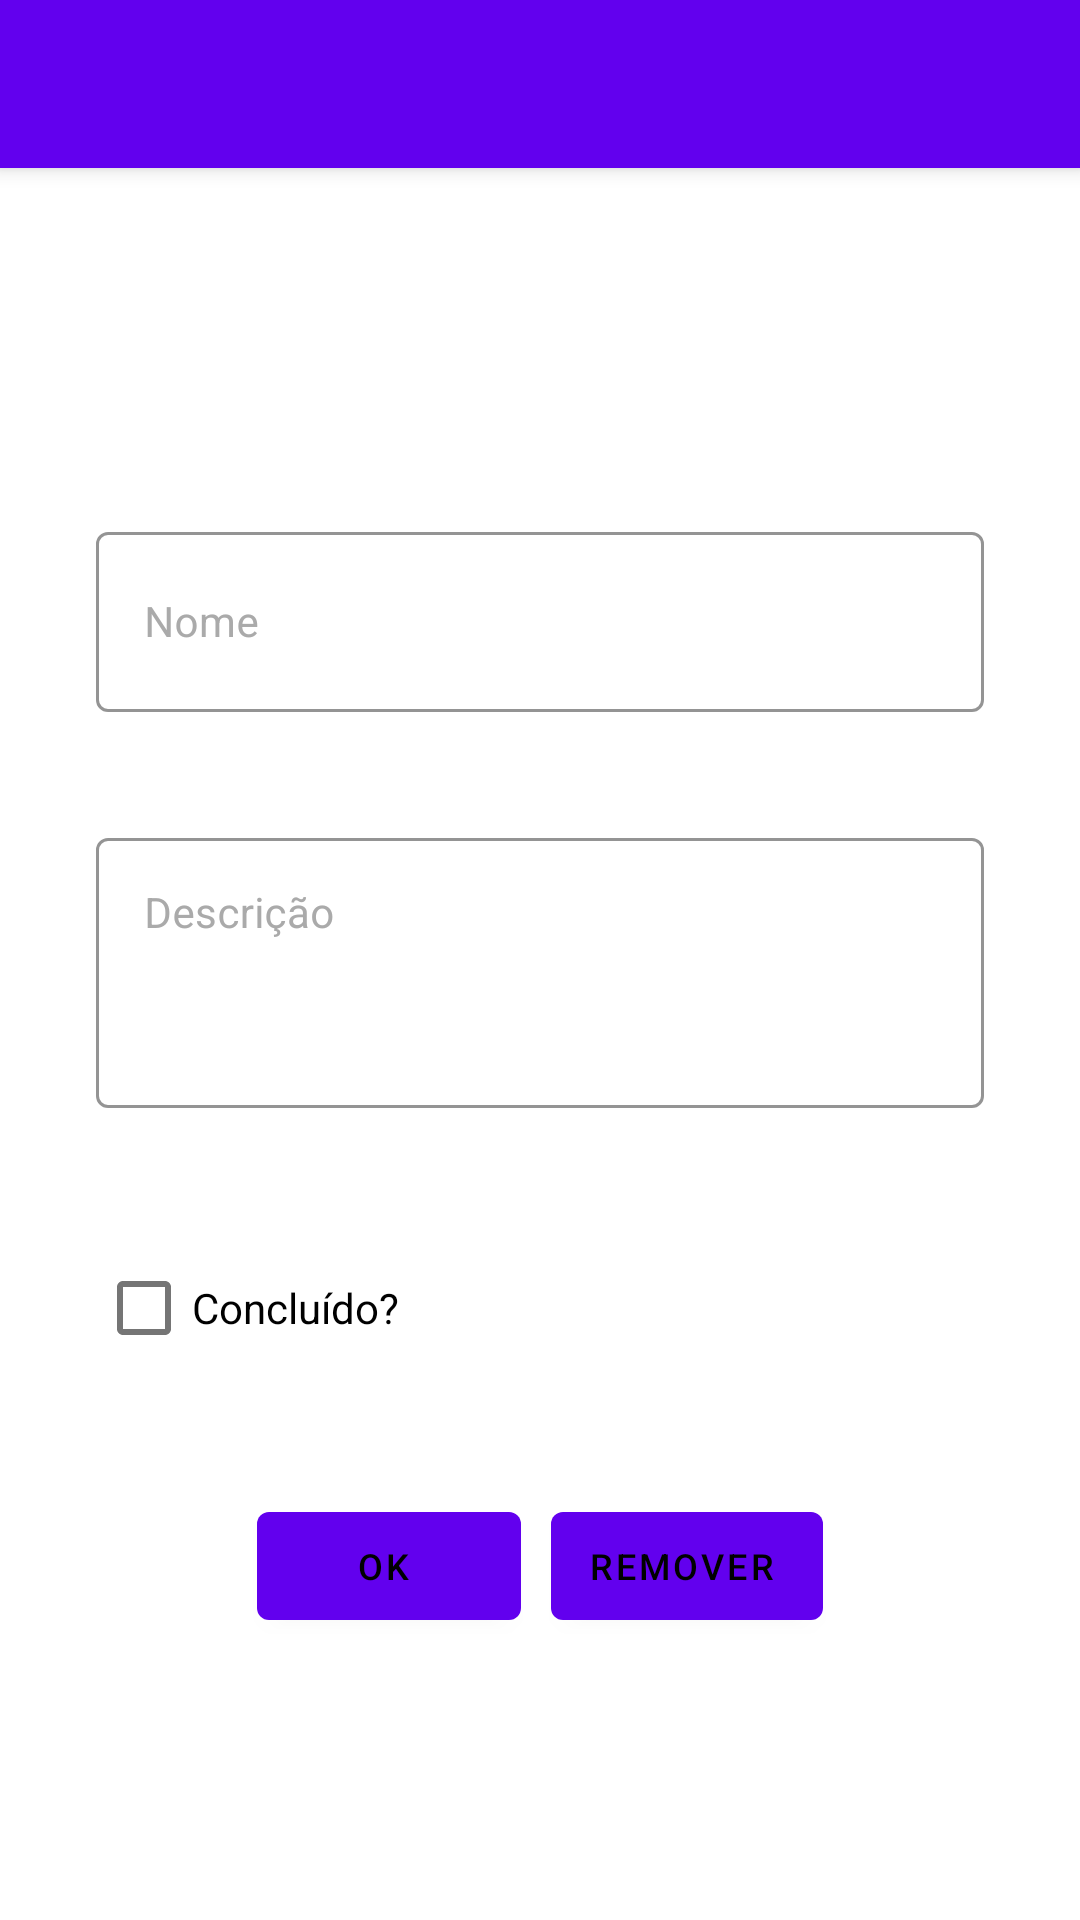

Android layout source for this screen:
<!-- AndroidManifest.xml: application theme Theme.Todolistandroid -->
<!-- res/layout/activity_tarefa_form.xml -->
<?xml version="1.0" encoding="utf-8"?>
<androidx.coordinatorlayout.widget.CoordinatorLayout xmlns:android="http://schemas.android.com/apk/res/android"
    xmlns:app="http://schemas.android.com/apk/res-auto"
    xmlns:tools="http://schemas.android.com/tools"
    android:layout_width="match_parent"
    android:layout_height="match_parent"
    tools:context=".view.PreferenciasActivity">

    <com.google.android.material.appbar.AppBarLayout
        android:layout_width="match_parent"
        android:layout_height="wrap_content"
        android:theme="@style/Theme.Todolistandroid.NoActionBar">

        <androidx.appcompat.widget.Toolbar
            android:id="@+id/toolbar"
            android:layout_width="match_parent"
            android:layout_height="?attr/actionBarSize"
            android:background="?attr/colorPrimary"
            app:theme="@style/ThemeOverlay.AppCompat.ActionBar" />

    </com.google.android.material.appbar.AppBarLayout>

    <androidx.constraintlayout.widget.ConstraintLayout
        android:layout_width="match_parent"
        android:layout_height="match_parent">

        <com.google.android.material.textfield.TextInputLayout
            android:id="@+id/data_layout"
            android:layout_width="match_parent"
            android:layout_height="60dp"
            android:layout_marginStart="32dp"
            android:layout_marginLeft="32dp"
            android:layout_marginTop="80dp"
            android:layout_marginEnd="32dp"
            android:layout_marginRight="32dp"
            android:baselineAligned="true"
            android:hint="@string/tarefa_data"
            android:textColorHint="@android:color/darker_gray"
            app:boxStrokeColor="@color/black"
            app:layout_constraintStart_toStartOf="parent"
            app:layout_constraintTop_toTopOf="parent">

            <TextView
                android:id="@+id/data"
                android:layout_width="match_parent"
                android:layout_height="wrap_content"
                android:textSize="20sp"
                android:text=""
                tools:text="@string/tarefa_data" />

        </com.google.android.material.textfield.TextInputLayout>

        <com.google.android.material.textfield.TextInputLayout
            android:id="@+id/nome_layout"
            style="@style/Widget.MaterialComponents.TextInputLayout.OutlinedBox"
            android:layout_width="match_parent"
            android:layout_height="70dp"
            android:layout_marginStart="32dp"
            android:layout_marginTop="32dp"
            android:layout_marginEnd="32dp"
            android:baselineAligned="false"
            android:hint="@string/tarefa_nome"
            android:textColorHint="@android:color/darker_gray"
            app:boxStrokeColor="@color/black"
            app:layout_constraintEnd_toEndOf="@+id/data_layout"
            app:layout_constraintStart_toStartOf="@+id/data_layout"
            app:layout_constraintTop_toBottomOf="@+id/data_layout">

            <com.google.android.material.textfield.TextInputEditText
                android:id="@+id/nome"
                android:layout_width="match_parent"
                android:layout_height="60dp"
                android:inputType="text"
                android:textColor="@color/black"
                android:textSize="14sp" />
        </com.google.android.material.textfield.TextInputLayout>

        <com.google.android.material.textfield.TextInputLayout
            android:id="@+id/descricao_layout"
            style="@style/Widget.MaterialComponents.TextInputLayout.OutlinedBox"
            android:layout_width="match_parent"
            android:layout_height="100dp"
            android:layout_marginStart="32dp"
            android:layout_marginLeft="32dp"
            android:layout_marginTop="32dp"
            android:layout_marginEnd="32dp"
            android:layout_marginRight="32dp"
            android:baselineAligned="false"
            android:hint="@string/tarefa_descricao"
            android:textColorHint="@android:color/darker_gray"
            app:boxStrokeColor="@color/black"
            app:layout_constraintEnd_toEndOf="@+id/nome_layout"
            app:layout_constraintStart_toStartOf="@+id/nome_layout"
            app:layout_constraintTop_toBottomOf="@+id/nome_layout">

            <com.google.android.material.textfield.TextInputEditText
                android:id="@+id/descricao"
                android:layout_width="match_parent"
                android:layout_height="90dp"
                android:inputType="textMultiLine"
                android:gravity="top"
                android:lines="4"
                android:textColor="@color/black"
                android:textSize="14sp" />
        </com.google.android.material.textfield.TextInputLayout>

        <com.google.android.material.textfield.TextInputLayout
            android:id="@+id/done_layout"
            style="@style/Widget.MaterialComponents.TextInputLayout.OutlinedBox"
            android:layout_width="match_parent"
            android:layout_height="60dp"
            android:layout_marginStart="32dp"
            android:layout_marginLeft="32dp"
            android:layout_marginTop="32dp"
            android:layout_marginEnd="32dp"
            android:layout_marginRight="32dp"
            android:baselineAligned="false"
            android:hint="@string/usuario_email"
            android:textColorHint="@android:color/darker_gray"
            app:boxStrokeColor="@color/black"
            app:layout_constraintStart_toStartOf="@+id/descricao_layout"
            app:layout_constraintEnd_toEndOf="@+id/descricao_layout"
            app:layout_constraintTop_toBottomOf="@+id/descricao_layout">

            <CheckBox
                android:id="@+id/done"
                android:layout_width="match_parent"
                android:layout_height="match_parent"
                android:checked="false"
                android:text="@string/preferencias_done"/>

        </com.google.android.material.textfield.TextInputLayout>

        <androidx.appcompat.widget.LinearLayoutCompat
            android:layout_width="match_parent"
            android:layout_height="wrap_content"
            android:orientation="horizontal"
            android:gravity="center_horizontal"
            android:layout_marginTop="32dp"
            app:layout_constraintEnd_toEndOf="@+id/done_layout"
            app:layout_constraintStart_toStartOf="@+id/done_layout"
            app:layout_constraintTop_toBottomOf="@+id/done_layout">

            <Button
                style="@style/Widget.MaterialComponents.Button.Icon"
                android:id="@+id/ok"
                android:layout_width="wrap_content"
                android:layout_height="wrap_content"
                android:text="@string/button_ok"
                app:icon="@drawable/ic_baseline_check_circle_24"
                android:textColor="@color/black"
                android:textSize="12sp" />

            <Button
                style="@style/Widget.MaterialComponents.Button.Icon"
                android:id="@+id/delete"
                android:layout_width="wrap_content"
                android:layout_height="wrap_content"
                android:layout_marginLeft="10dp"
                android:text="@string/button_delete"
                app:icon="@drawable/ic_baseline_delete_24"
                android:textColor="@color/black"
                android:textSize="12sp" />

        </androidx.appcompat.widget.LinearLayoutCompat>
    </androidx.constraintlayout.widget.ConstraintLayout>

</androidx.coordinatorlayout.widget.CoordinatorLayout>
<!-- resources referenced by this layout -->
<resources>
  <string name="button_delete">Remover</string>
  <string name="button_ok">OK</string>
  <string name="preferencias_done">Concluído?</string>
  <string name="tarefa_data">Data</string>
  <string name="tarefa_descricao">Descrição</string>
  <string name="tarefa_nome">Nome</string>
  <string name="usuario_email">E-mail</string>
  <style name="Theme.Todolistandroid.NoActionBar">
          <item name="windowActionBar">false</item>
          <item name="windowNoTitle">true</item>
          <item name="windowActionModeOverlay">true</item>
      </style>
  <style name="Theme.Todolistandroid" parent="Theme.MaterialComponents.DayNight.DarkActionBar">
          
          <item name="colorPrimary">@color/purple_500</item>
          <item name="colorPrimaryVariant">@color/purple_700</item>
          <item name="colorOnPrimary">@color/white</item>
          
          <item name="colorSecondary">@color/teal_200</item>
          <item name="colorSecondaryVariant">@color/teal_700</item>
          <item name="colorOnSecondary">@color/black</item>
          
          <item name="android:statusBarColor" tools:targetApi="l">?attr/colorPrimaryVariant</item>
          
  
          <item name="windowActionBar">false</item>
          <item name="windowNoTitle">true</item>
          <item name="windowActionModeOverlay">true</item>
      </style>
  <!-- not gathered from this repository: default colours our renderer supplied (Android Studio template values) -->
  <color name="purple_500">#FF6200EE</color>
  <color name="purple_700">#FF3700B3</color>
  <color name="teal_200">#FF03DAC5</color>
  <color name="teal_700">#FF018786</color>
  <color name="black">#FF000000</color>
  <color name="white">#FFFFFFFF</color>
</resources>
